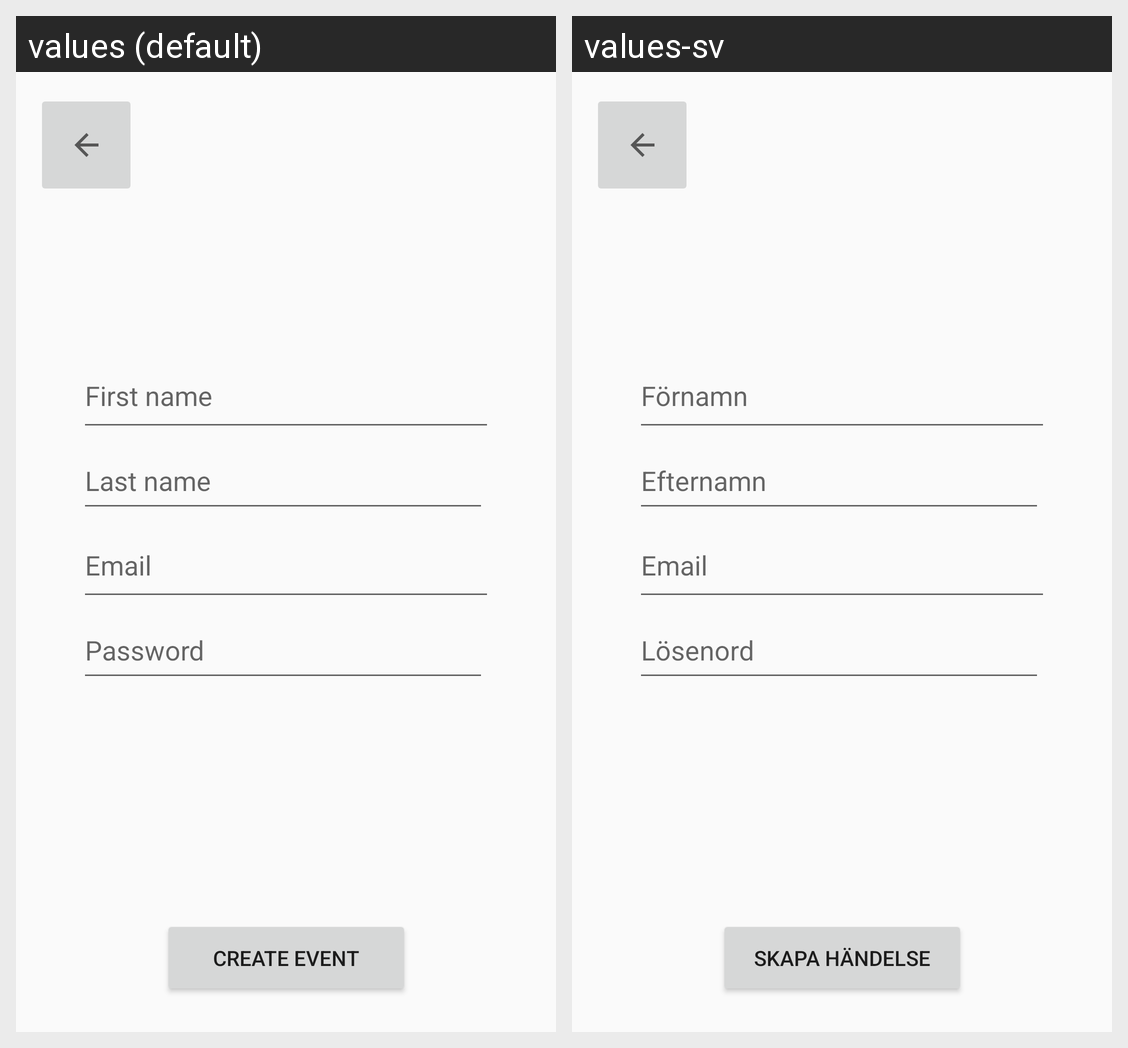

For this localized Android screen grid, give each drawn string resource with its value in every locale shown.
Android screen res/layout/activity_create_account.xml rendered under 2 locales, left to right: values (default), values-sv. Device: Nexus 5 (rendered at 1080×1920; each locale shown at half size, 540×960, under a caption strip naming it); theme AppTheme.
Strings drawn on this screen, with the default value and each locale's value (text and hints the layout hard-codes, and strings that could not be matched under every locale, appear in the picture but are not listed):

first_name
  values: First name
  values-sv: Förnamn

last_name
  values: Last name
  values-sv: Efternamn

email
  values: Email
  values-sv: Email

password
  values: Password
  values-sv: Lösenord

create_event
  values: Create Event
  values-sv: Skapa Händelse
